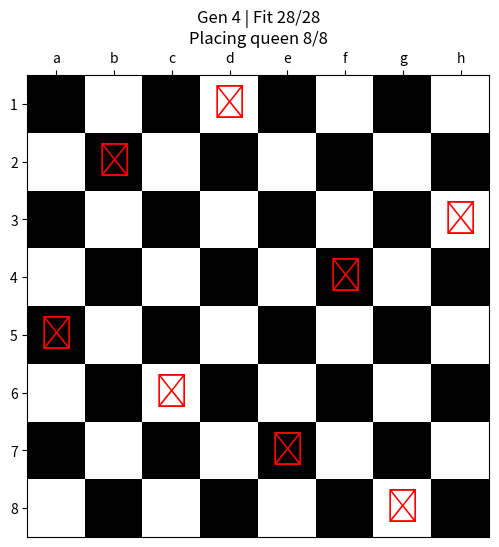

Source code (Python):
import random
import time
import matplotlib.pyplot as plt
import numpy as np

# --- Configuration & GA Parameters ---
N = 8  # Board size (8×8)
POPULATION_SIZE = 10  # Number of candidate solutions each generation
MAX_GENERATIONS = 500  # Maximum number of generations to evolve
MUTATION_RATE = 0.2   # Probability of swapping two genes
TOURNAMENT_SIZE = 5   # Number of individuals in each tournament for selection
# Delay between rendering each queen placement
VISUALIZATION_UPDATE_INTERVAL = 0.05  

# --- Helper Functions ---
def calculate_fitness(chromosome):
    """
    Fitness = number of non-attacking pairs of queens. 
    Maximum possible = N*(N-1)/2 (28 for N=8).
    We count diagonal conflicts and subtract from max.
    """
    max_pairs = N * (N - 1) // 2
    attacks = 0
    # Count diagonal attacks
    for i in range(N):
        for j in range(i + 1, N):
            if abs(i - j) == abs(chromosome[i] - chromosome[j]):
                attacks += 1
    return max_pairs - attacks


def create_chromosome():
    """
    Generate a random chromosome: a permutation of rows 0..N-1.
    Each index = column, value = row of the queen.
    Starting the GA with random positions is standard for POC.
    """
    perm = list(range(N))
    random.shuffle(perm)
    return perm

# --- Genetic Operators ---
def tournament_selection(population, fitness_scores):
    """
    Select one parent via tournament selection:
    pick TOURNAMENT_SIZE random contestants and choose the fittest.
    """
    # Pair each individual with its fitness for comparison
    contestants = random.sample(list(zip(population, fitness_scores)), TOURNAMENT_SIZE)
    # Return only the chromosome (not the fitness)
    return max(contestants, key=lambda pair: pair[1])[0]


def crossover(parent1, parent2):
    """
    Order Crossover (OX1):
    - Choose a subsequence from each parent to copy to child
    - Fill remaining positions in child in order from the other parent
    Produces two offspring.
    """
    size = N
    c1, c2 = [-1]*size, [-1]*size
    a, b = sorted(random.sample(range(size), 2))
    # Copy slice from parents
    c1[a:b+1] = parent1[a:b+1]
    c2[a:b+1] = parent2[a:b+1]
    # Fill the rest
    fill1 = [gene for gene in parent2 if gene not in c1]
    fill2 = [gene for gene in parent1 if gene not in c2]
    idx1 = b + 1
    for gene in fill1:
        c1[idx1 % size] = gene
        idx1 += 1
    idx2 = b + 1
    for gene in fill2:
        c2[idx2 % size] = gene
        idx2 += 1
    return c1, c2


def mutate(chromosome):
    """
    Swap mutation: with probability MUTATION_RATE, pick two positions and swap them.
    """
    if random.random() < MUTATION_RATE:
        i, j = random.sample(range(N), 2)
        chromosome[i], chromosome[j] = chromosome[j], chromosome[i]
    return chromosome

# --- Visualization Functions ---
fig, ax = None, None

def setup_visualization():
    """
    Initialize matplotlib for interactive mode.
    """
    global fig, ax
    plt.ion()
    fig, ax = plt.subplots(figsize=(6, 6))


def draw_empty_board():
    """
    Draw an NxN checkerboard background with chess coordinates.
    """
    # 1) Checker pattern as before
    pattern = np.fromfunction(lambda i, j: (i + j) % 2, (N, N))
    ax.imshow(pattern, cmap='binary', interpolation='nearest')

    # 2) Major ticks at every square
    ax.set_xticks(np.arange(N))
    ax.set_yticks(np.arange(N))

    # 3) Label files a–h along the x-axis
    files = [chr(ord('a') + i) for i in range(N)]
    ax.set_xticklabels(files)
    ax.xaxis.set_ticks_position('top')      # move labels to the top edge

    # 4) Label ranks 1–N along the y-axis, with "1" at the bottom
    ranks = [str(i + 1) for i in range(N)]
    ax.set_yticklabels(ranks[::-1])         # reverse so '1' is at bottom
    ax.invert_yaxis()                       # makes row-0 plot at the top

    # 5) Draw grid lines on the minor grid (the square boundaries)
    ax.grid(True, which='minor', color='black')


def animate_placement(chromosome, generation, fitness_score, max_score):
    """
    Visualize placing queens one by one for a given chromosome.
    Shows progress within a generation (proof-of-concept).
    """
    ax.clear()
    draw_empty_board()
    # Place each queen sequentially
    for col in range(N):
        row = chromosome[col]
        ax.text(col, row, u"\u265B", fontsize=24,
                ha='center', va='center', color='red')
        ax.set_title(
            f"Gen {generation} | Fit {fitness_score}/{max_score}"
            f"\nPlacing queen {col+1}/{N}")
        fig.canvas.draw(); fig.canvas.flush_events()
        time.sleep(VISUALIZATION_UPDATE_INTERVAL)
    # Short pause after placing all queens
    time.sleep(VISUALIZATION_UPDATE_INTERVAL)




# --- Main Genetic Algorithm ---
def solve_8_queens():
    """
    Run GA from random start positions (proof-of-concept) and animate evolution.
    """
    max_score = N * (N - 1) // 2
    # Initialize population with random chromosomes
    population = [create_chromosome() for _ in range(POPULATION_SIZE)]
    best_chromo, best_score, best_gen = None, -1, -1

    setup_visualization()
    for generation in range(MAX_GENERATIONS):
        # Evaluate fitness for each individual
        fitness_scores = [calculate_fitness(ch) for ch in population]
        # Identify current generation's best
        curr_best_score = max(fitness_scores)
        curr_best_chromo = population[fitness_scores.index(curr_best_score)]
        # Update overall best
        if curr_best_score > best_score:
            best_score, best_chromo, best_gen = (
                curr_best_score, curr_best_chromo.copy(), generation)

        # Animate placing queens for this generation's best
        animate_placement(curr_best_chromo, generation,
                          curr_best_score, max_score)

        # Check for perfect solution
        if best_score == max_score:
            print(f"Solution found at generation {best_gen}")
            break

        # Create next generation
        new_pop = [curr_best_chromo.copy()]  # elitism: carry best forward
        while len(new_pop) < POPULATION_SIZE:
            p1 = tournament_selection(population, fitness_scores)
            p2 = tournament_selection(population, fitness_scores)
            c1, c2 = crossover(p1, p2)
            new_pop.append(mutate(c1))
            if len(new_pop) < POPULATION_SIZE:
                new_pop.append(mutate(c2))
        population = new_pop

    #Stop animation and show final placement
    plt.ioff(); plt.show()
    return best_chromo, best_score, best_gen


   
solve_8_queens()
    

